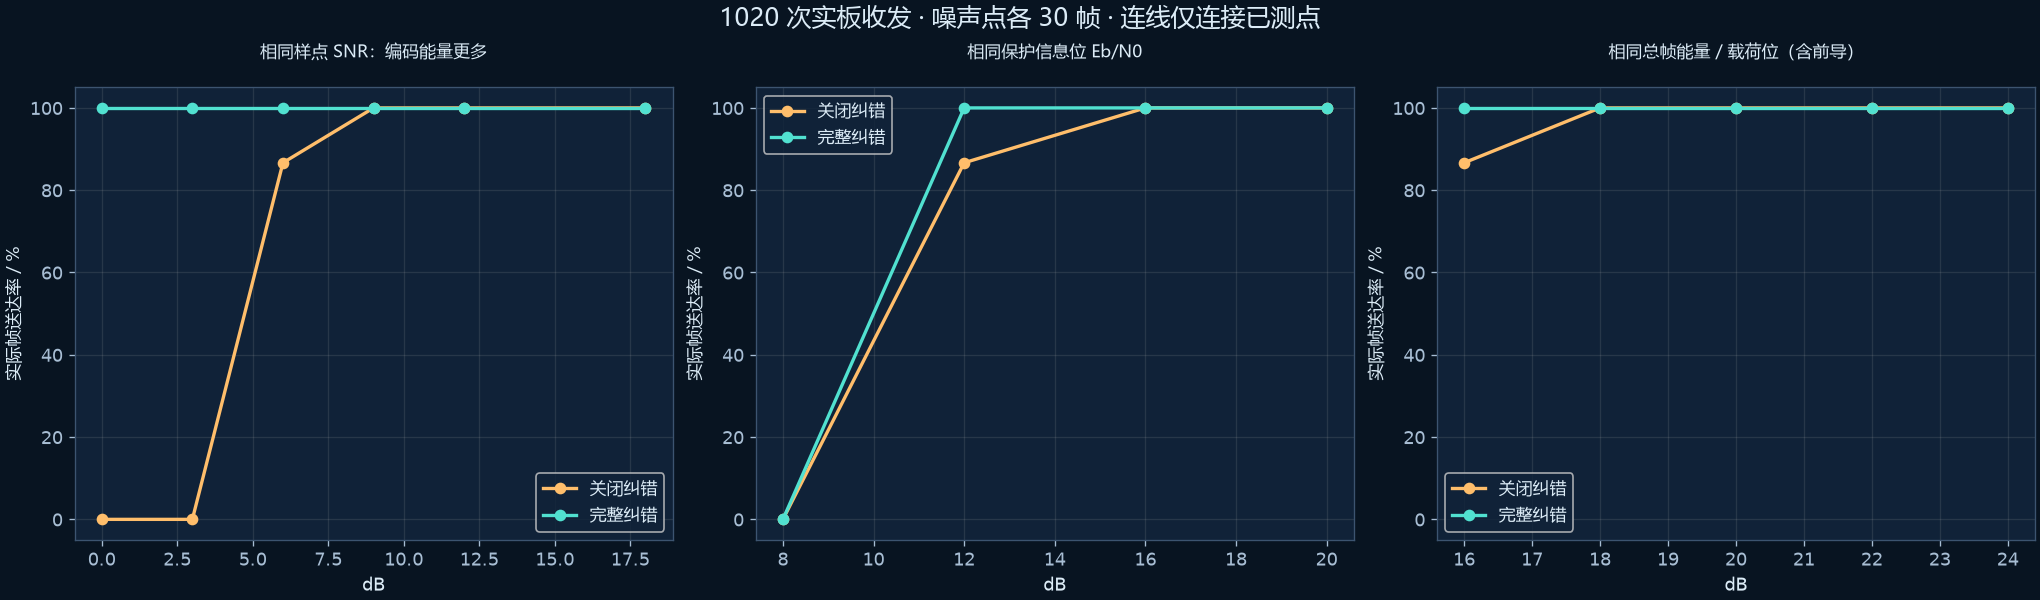

Values plotted in this chart, from the file beside it:
case, fec, sigma, attempts, captured, delivered, pre_errors, pre_bits, post_errors, post_bits, clipped_iq_samples
cfo_-7000, 1, 300, 8, 8, 8, 0, 38016, 0, 6144, 0
cfo_-6000, 1, 300, 8, 8, 8, 0, 38016, 0, 6144, 0
cfo_-4000, 1, 300, 8, 8, 8, 0, 38016, 0, 6144, 0
cfo_0, 1, 300, 8, 8, 8, 0, 38016, 0, 6144, 0
cfo_4000, 1, 300, 8, 8, 8, 0, 38016, 0, 6144, 0
cfo_6000, 1, 300, 8, 8, 8, 0, 38016, 0, 6144, 0
cfo_7000, 1, 300, 8, 8, 8, 0, 38016, 0, 6144, 0
delay_0, 1, 500, 8, 8, 8, 0, 38016, 0, 6144, 0
delay_128, 1, 500, 8, 8, 8, 0, 38016, 0, 6144, 0
delay_256, 1, 500, 8, 8, 8, 0, 38016, 0, 6144, 0
delay_512, 1, 500, 8, 8, 8, 0, 38016, 0, 6144, 0
low_gain_0.4, 1, 200, 8, 8, 8, 0, 38016, 0, 6144, 0
low_gain_0.2, 1, 200, 8, 8, 8, 0, 38016, 0, 6144, 0
low_gain_0.1, 1, 200, 8, 8, 8, 0, 38016, 0, 6144, 0
low_gain_0.05, 1, 200, 8, 8, 8, 307, 38016, 0, 6144, 0
es_comparison_18_0, 0, 729, 30, 30, 30, 0, 23520, 0, 23040, 0
es_comparison_18_1, 1, 729, 30, 30, 30, 0, 142560, 0, 23040, 0
es_comparison_12_0, 0, 1455, 30, 30, 30, 0, 23520, 0, 23040, 0
es_comparison_12_1, 1, 1455, 30, 30, 30, 0, 142560, 0, 23040, 0
es_comparison_9_0, 0, 2055, 30, 30, 30, 0, 23520, 0, 23040, 0
es_comparison_9_1, 1, 2055, 30, 30, 30, 0, 142560, 0, 23040, 0
es_comparison_6_0, 0, 2903, 30, 30, 26, 4, 23520, 4, 23040, 0
es_comparison_6_1, 1, 2903, 30, 30, 30, 31, 142560, 0, 23040, 0
es_comparison_3_0, 0, 4101, 30, 30, 0, 321, 23520, 310, 23040, 0
es_comparison_3_1, 1, 4101, 30, 30, 30, 1630, 142560, 0, 23040, 0
es_comparison_0_0, 0, 5793, 30, 30, 0, 2232, 23520, 2188, 23040, 0
es_comparison_0_1, 1, 5793, 30, 30, 30, 11398, 142560, 0, 23040, 0
eb_comparison_8_0, 0, 4612, 30, 30, 0, 709, 23520, 695, 23040, 0
eb_comparison_8_1, 1, 11355, 30, 0, 0, 0, 0, 0, 0, 13439
eb_comparison_12_0, 0, 2910, 30, 30, 26, 4, 23520, 4, 23040, 0
eb_comparison_12_1, 1, 7164, 30, 30, 30, 22290, 142560, 0, 23040, 156
eb_comparison_16_0, 0, 1836, 30, 30, 30, 0, 23520, 0, 23040, 0
eb_comparison_16_1, 1, 4520, 30, 30, 30, 3293, 142560, 0, 23040, 0
eb_comparison_20_0, 0, 1159, 30, 30, 30, 0, 23520, 0, 23040, 0
eb_comparison_20_1, 1, 2852, 30, 30, 30, 25, 142560, 0, 23040, 0
payload_energy_16_0, 0, 2955, 30, 30, 26, 5, 23520, 5, 23040, 0
payload_energy_16_1, 1, 5904, 30, 30, 30, 12252, 142560, 0, 23040, 0
payload_energy_18_0, 0, 2347, 30, 30, 30, 0, 23520, 0, 23040, 0
payload_energy_18_1, 1, 4690, 30, 30, 30, 4200, 142560, 0, 23040, 0
payload_energy_20_0, 0, 1864, 30, 30, 30, 0, 23520, 0, 23040, 0
payload_energy_20_1, 1, 3725, 30, 30, 30, 718, 142560, 0, 23040, 0
payload_energy_22_0, 0, 1481, 30, 30, 30, 0, 23520, 0, 23040, 0
payload_energy_22_1, 1, 2959, 30, 30, 30, 46, 142560, 0, 23040, 0
payload_energy_24_0, 0, 1176, 30, 30, 30, 0, 23520, 0, 23040, 0
payload_energy_24_1, 1, 2351, 30, 30, 30, 1, 142560, 0, 23040, 0
